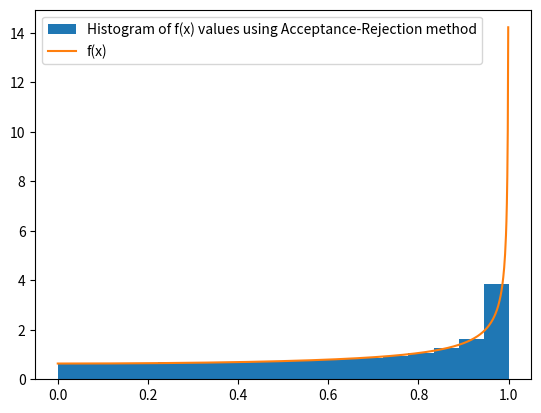

Write Python code to recreate this figure.
import numpy as np
from matplotlib import pyplot as plt


def f(x):
    return 2/(np.pi*np.sqrt(1 - x**2))


def g(x):
    return 0.5/np.sqrt(1-x)


def inverse_func(x): # Calculate inverse CDF of g(x) 
    return 1-x**2

rng = np.random.default_rng()
k = 4/np.pi
runs = 100000

hist_dat_f=[]
x1 = np.linspace(0,1.,1000)

for i in range(runs):
    r = rng.random()
    y = inverse_func(r)
    u = rng.random()
    
    if u <= f(y)/(k*g(y)):
        
        hist_dat_f.append(y)


plt.figure()
plt.hist(hist_dat_f, bins=18,density=True, label="Histogram of f(x) values using Acceptance-Rejection method")
plt.plot(x1,f(x1), label="f(x)")
plt.legend()



